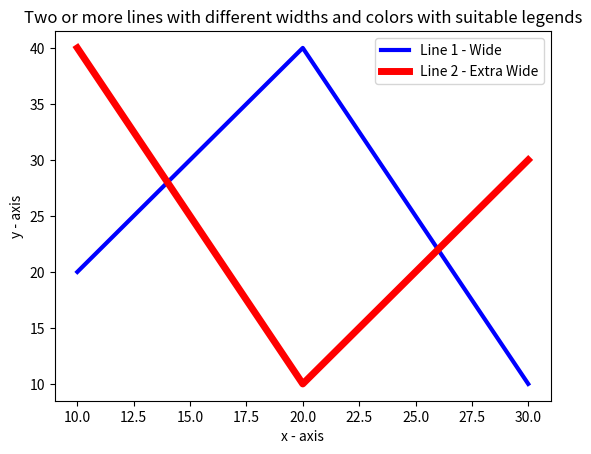

This chart was generated by the following Python code:
import matplotlib.pyplot as plt

x = [10, 20, 30]
y1 = [20, 40, 10]
y2 = [40, 10, 30]

plt.plot(x, y1, color='blue', linewidth=3, label='Line 1 - Wide')
plt.plot(x, y2, color='red', linewidth=5, label='Line 2 - Extra Wide')

plt.xlabel('x - axis')
plt.ylabel('y - axis')
plt.title('Two or more lines with different widths and colors with suitable legends')
plt.legend()

plt.show()